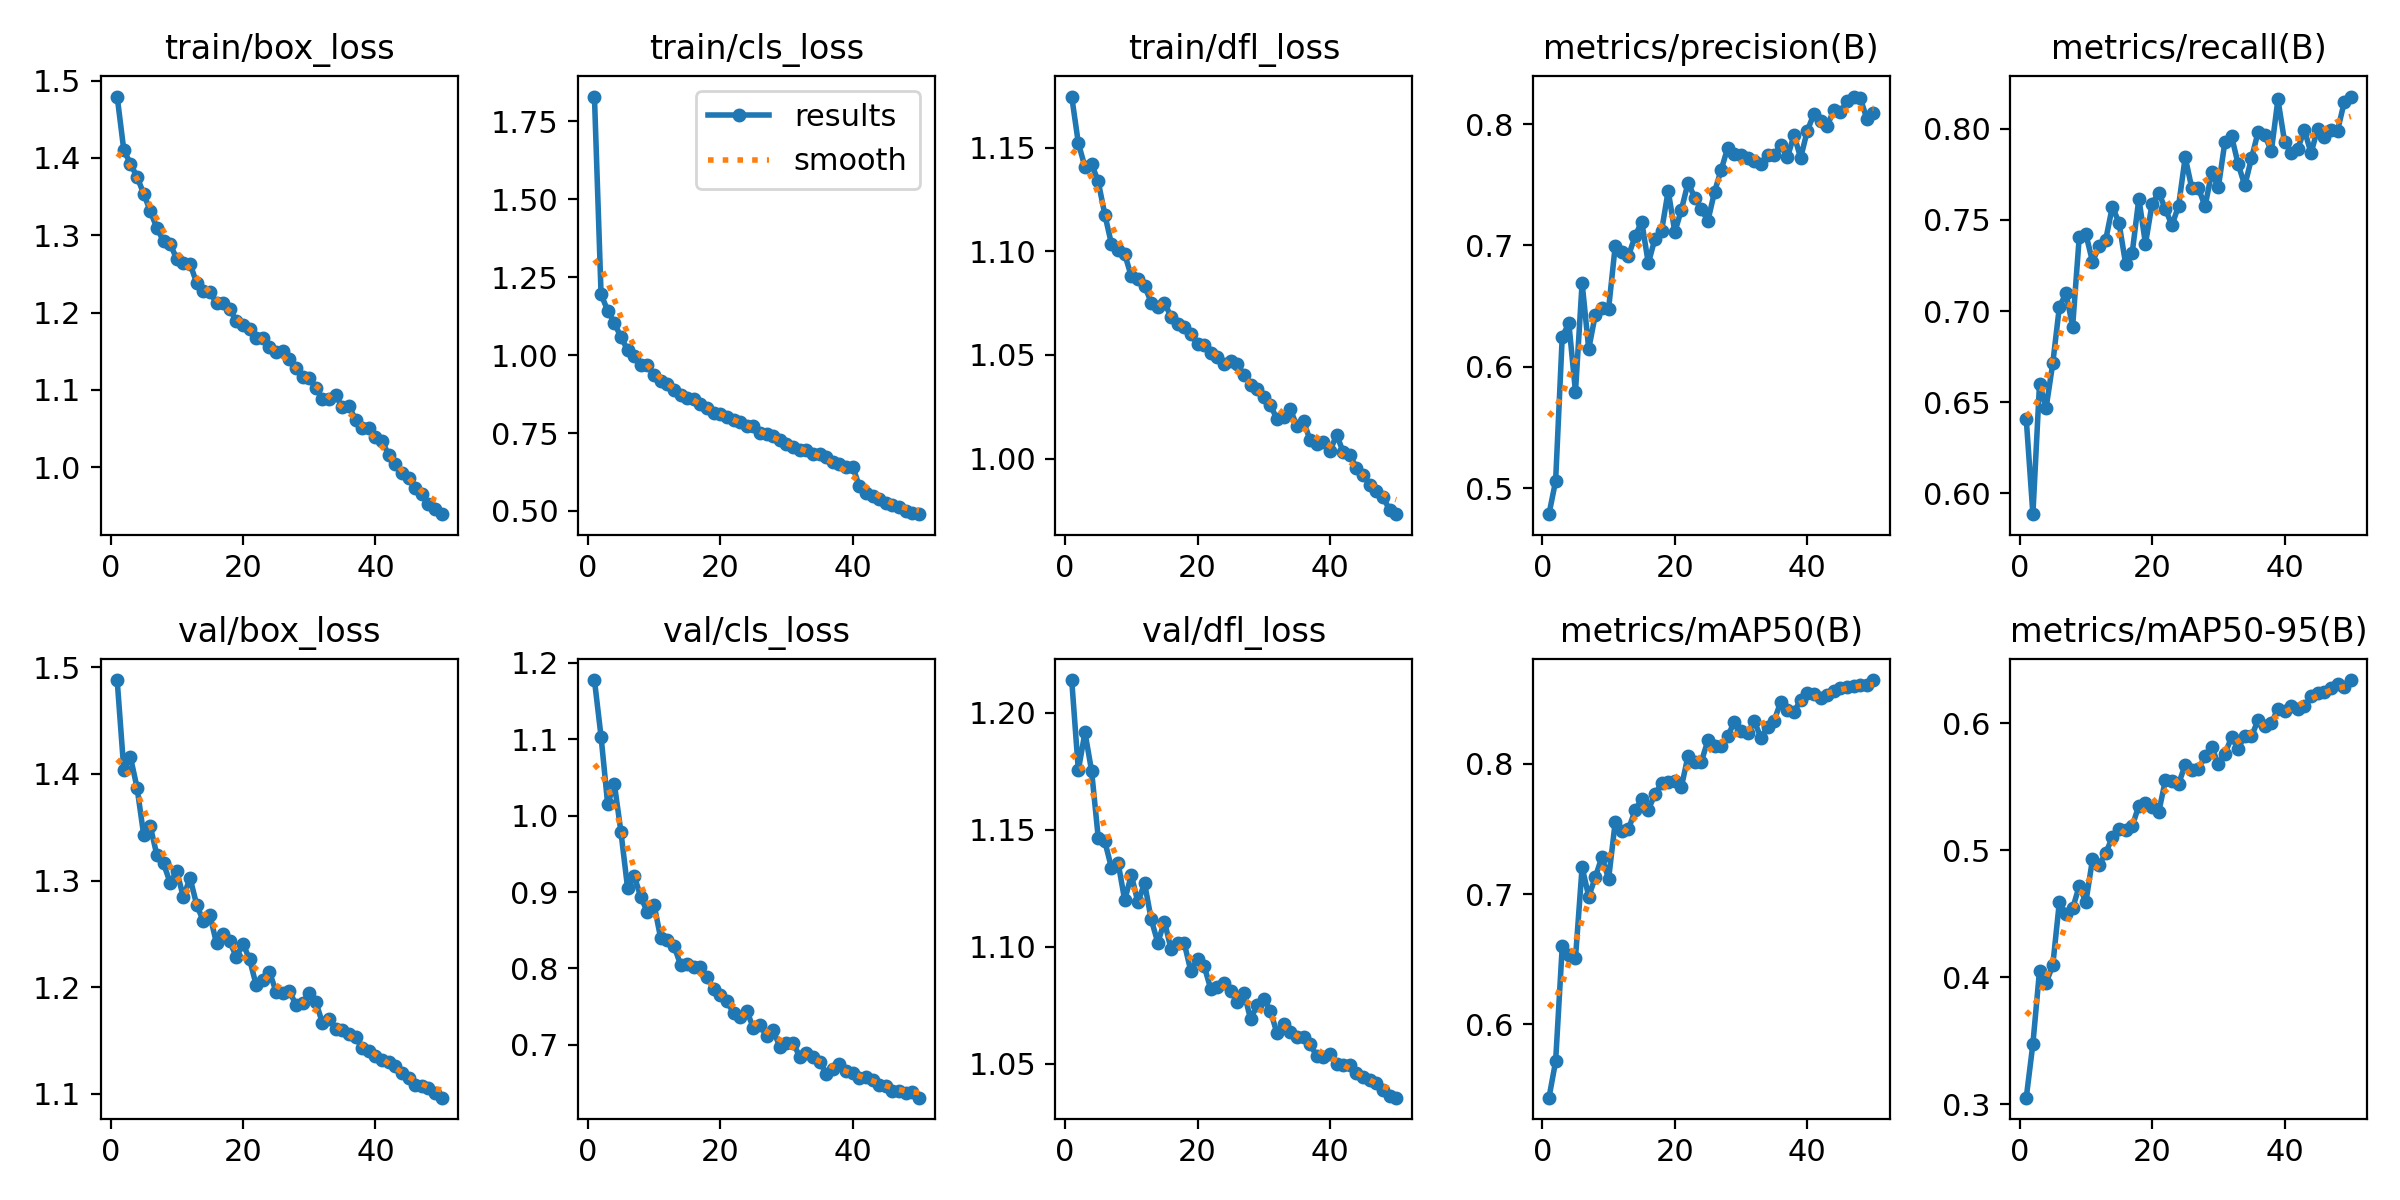

The data file committed next to this chart (first rows):
epoch, time, train/box_loss, train/cls_loss, train/dfl_loss, metrics/precision(B), metrics/recall(B), metrics/mAP50(B), metrics/mAP50-95(B), val/box_loss, val/cls_loss, val/dfl_loss, lr/pg0, lr/pg1, lr/pg2
1, 107.8, 1.479, 1.83, 1.175, 0.4785, 0.6406, 0.5435, 0.3053, 1.488, 1.177, 1.214, 0.000277, 0.000277, 0.000277
2, 204.5, 1.41, 1.195, 1.152, 0.5058, 0.5885, 0.5714, 0.3477, 1.404, 1.103, 1.175, 0.0005437, 0.0005437, 0.0005437
3, 299.7, 1.393, 1.143, 1.141, 0.6248, 0.6601, 0.6599, 0.4053, 1.416, 1.015, 1.192, 0.0007994, 0.0007994, 0.0007994
4, 390, 1.376, 1.104, 1.142, 0.6357, 0.647, 0.653, 0.3959, 1.387, 1.042, 1.175, 0.0007835, 0.0007835, 0.0007835
5, 486.6, 1.354, 1.057, 1.134, 0.5794, 0.6713, 0.6508, 0.4094, 1.343, 0.9787, 1.147, 0.000767, 0.000767, 0.000767
6, 579.6, 1.331, 1.018, 1.118, 0.6691, 0.7024, 0.7207, 0.4595, 1.351, 0.9055, 1.145, 0.0007505, 0.0007505, 0.0007505
7, 675.2, 1.309, 0.9956, 1.103, 0.6147, 0.7097, 0.6981, 0.4496, 1.324, 0.9213, 1.134, 0.000734, 0.000734, 0.000734
8, 773.2, 1.292, 0.9685, 1.101, 0.643, 0.6915, 0.7131, 0.4543, 1.316, 0.8934, 1.136, 0.0007175, 0.0007175, 0.0007175
9, 870.1, 1.289, 0.9669, 1.099, 0.6481, 0.7408, 0.7286, 0.472, 1.298, 0.8739, 1.12, 0.0007011, 0.0007011, 0.0007011
10, 965.7, 1.269, 0.9367, 1.088, 0.6477, 0.7422, 0.7116, 0.4594, 1.309, 0.8836, 1.131, 0.0006846, 0.0006846, 0.0006846
11, 1063, 1.265, 0.9157, 1.087, 0.6996, 0.7272, 0.7553, 0.4929, 1.284, 0.8397, 1.119, 0.0006681, 0.0006681, 0.0006681
12, 1159, 1.263, 0.906, 1.083, 0.6946, 0.7356, 0.7489, 0.4886, 1.303, 0.8368, 1.127, 0.0006516, 0.0006516, 0.0006516
13, 1255, 1.238, 0.8871, 1.075, 0.6915, 0.7392, 0.7498, 0.4978, 1.277, 0.8297, 1.112, 0.0006351, 0.0006351, 0.0006351
14, 1349, 1.228, 0.8712, 1.073, 0.7075, 0.7573, 0.7643, 0.5105, 1.262, 0.8051, 1.102, 0.0006186, 0.0006186, 0.0006186
15, 1441, 1.227, 0.8612, 1.075, 0.7197, 0.7485, 0.7729, 0.5167, 1.268, 0.8065, 1.111, 0.0006021, 0.0006021, 0.0006021
16, 1534, 1.212, 0.858, 1.068, 0.6852, 0.7259, 0.7649, 0.5159, 1.241, 0.8019, 1.099, 0.0005856, 0.0005856, 0.0005856
17, 1628, 1.212, 0.8429, 1.065, 0.7056, 0.732, 0.7767, 0.5192, 1.25, 0.8014, 1.102, 0.0005691, 0.0005691, 0.0005691
18, 1725, 1.205, 0.8302, 1.064, 0.7119, 0.7618, 0.7851, 0.5352, 1.243, 0.7893, 1.101, 0.0005526, 0.0005526, 0.0005526
19, 1821, 1.189, 0.8153, 1.06, 0.7451, 0.737, 0.7864, 0.537, 1.228, 0.7732, 1.09, 0.0005361, 0.0005361, 0.0005361
20, 1917, 1.184, 0.8096, 1.055, 0.711, 0.7589, 0.7873, 0.5344, 1.241, 0.7652, 1.095, 0.0005196, 0.0005196, 0.0005196
21, 2013, 1.179, 0.8011, 1.055, 0.7295, 0.765, 0.7825, 0.5301, 1.226, 0.7578, 1.092, 0.0005031, 0.0005031, 0.0005031
22, 2105, 1.167, 0.7919, 1.051, 0.7518, 0.756, 0.8064, 0.5551, 1.202, 0.7412, 1.082, 0.0004866, 0.0004866, 0.0004866
23, 2201, 1.168, 0.7869, 1.049, 0.7393, 0.7471, 0.8016, 0.5545, 1.207, 0.7365, 1.083, 0.0004701, 0.0004701, 0.0004701
24, 2298, 1.155, 0.7735, 1.046, 0.7296, 0.7578, 0.8017, 0.5524, 1.214, 0.7444, 1.085, 0.0004537, 0.0004537, 0.0004537
25, 2399, 1.148, 0.7724, 1.047, 0.7204, 0.7844, 0.8183, 0.5673, 1.196, 0.7222, 1.081, 0.0004372, 0.0004372, 0.0004372
26, 2494, 1.15, 0.7503, 1.045, 0.7443, 0.7674, 0.8135, 0.5636, 1.195, 0.7256, 1.077, 0.0004207, 0.0004207, 0.0004207
27, 2587, 1.14, 0.7454, 1.04, 0.7623, 0.7674, 0.8139, 0.5638, 1.196, 0.7118, 1.081, 0.0004042, 0.0004042, 0.0004042
28, 2681, 1.129, 0.739, 1.036, 0.7807, 0.7575, 0.8215, 0.5744, 1.183, 0.719, 1.069, 0.0003877, 0.0003877, 0.0003877
29, 2773, 1.117, 0.7269, 1.033, 0.775, 0.7762, 0.8325, 0.5816, 1.185, 0.6974, 1.075, 0.0003712, 0.0003712, 0.0003712
30, 2865, 1.116, 0.7132, 1.03, 0.7749, 0.7679, 0.825, 0.5677, 1.194, 0.7028, 1.078, 0.0003547, 0.0003547, 0.0003547
31, 2958, 1.102, 0.7045, 1.026, 0.7723, 0.793, 0.824, 0.5763, 1.186, 0.7024, 1.073, 0.0003382, 0.0003382, 0.0003382
32, 3052, 1.088, 0.6955, 1.019, 0.77, 0.7959, 0.8328, 0.5889, 1.166, 0.6846, 1.063, 0.0003217, 0.0003217, 0.0003217
33, 3141, 1.088, 0.6967, 1.02, 0.7667, 0.7806, 0.8203, 0.5802, 1.17, 0.6889, 1.067, 0.0003052, 0.0003052, 0.0003052
34, 3230, 1.093, 0.6823, 1.024, 0.7749, 0.7689, 0.8281, 0.5904, 1.16, 0.684, 1.064, 0.0002887, 0.0002887, 0.0002887
35, 3322, 1.078, 0.6815, 1.016, 0.7743, 0.7838, 0.8333, 0.5897, 1.16, 0.6781, 1.062, 0.0002722, 0.0002722, 0.0002722
36, 3416, 1.08, 0.6735, 1.018, 0.7829, 0.7982, 0.8478, 0.6026, 1.156, 0.6622, 1.062, 0.0002557, 0.0002557, 0.0002557
37, 3509, 1.061, 0.6584, 1.009, 0.7726, 0.7969, 0.8418, 0.5983, 1.153, 0.6688, 1.059, 0.0002392, 0.0002392, 0.0002392
38, 3600, 1.051, 0.6516, 1.007, 0.7909, 0.7876, 0.8398, 0.6002, 1.143, 0.6754, 1.053, 0.0002227, 0.0002227, 0.0002227
39, 3692, 1.05, 0.6419, 1.008, 0.7722, 0.8162, 0.8494, 0.6116, 1.14, 0.6657, 1.053, 0.0002063, 0.0002063, 0.0002063
40, 3787, 1.039, 0.6411, 1.004, 0.7945, 0.7931, 0.8547, 0.61, 1.135, 0.6634, 1.054, 0.0001898, 0.0001898, 0.0001898
41, 3887, 1.034, 0.5799, 1.011, 0.8083, 0.7868, 0.8541, 0.6135, 1.132, 0.6568, 1.05, 0.0001733, 0.0001733, 0.0001733
42, 3981, 1.016, 0.5588, 1.003, 0.8026, 0.7892, 0.8504, 0.6116, 1.13, 0.6575, 1.05, 0.0001568, 0.0001568, 0.0001568
43, 4079, 1.004, 0.5486, 1.002, 0.7984, 0.7994, 0.8532, 0.6135, 1.126, 0.6544, 1.049, 0.0001403, 0.0001403, 0.0001403
44, 4169, 0.9933, 0.5373, 0.9954, 0.8115, 0.7867, 0.8557, 0.6212, 1.119, 0.6481, 1.046, 0.0001238, 0.0001238, 0.0001238
45, 4262, 0.9858, 0.5269, 0.992, 0.8097, 0.8001, 0.8587, 0.6241, 1.115, 0.6465, 1.044, 0.0001073, 0.0001073, 0.0001073
46, 4354, 0.9738, 0.52, 0.9875, 0.819, 0.7954, 0.8592, 0.6251, 1.108, 0.64, 1.043, 9.0797e-05, 9.0797e-05, 9.0797e-05
47, 4446, 0.9651, 0.5117, 0.9845, 0.8227, 0.7994, 0.8601, 0.6276, 1.107, 0.64, 1.042, 7.43036e-05, 7.43036e-05, 7.43036e-05
48, 4538, 0.9525, 0.501, 0.9816, 0.8215, 0.7989, 0.8607, 0.6314, 1.105, 0.6375, 1.039, 5.78102e-05, 5.78102e-05, 5.78102e-05
49, 4635, 0.9458, 0.4916, 0.9752, 0.8043, 0.8145, 0.8604, 0.6289, 1.101, 0.638, 1.036, 4.13168e-05, 4.13168e-05, 4.13168e-05
50, 4729, 0.9395, 0.4895, 0.9732, 0.8094, 0.8177, 0.8645, 0.6341, 1.096, 0.6309, 1.036, 2.48234e-05, 2.48234e-05, 2.48234e-05
